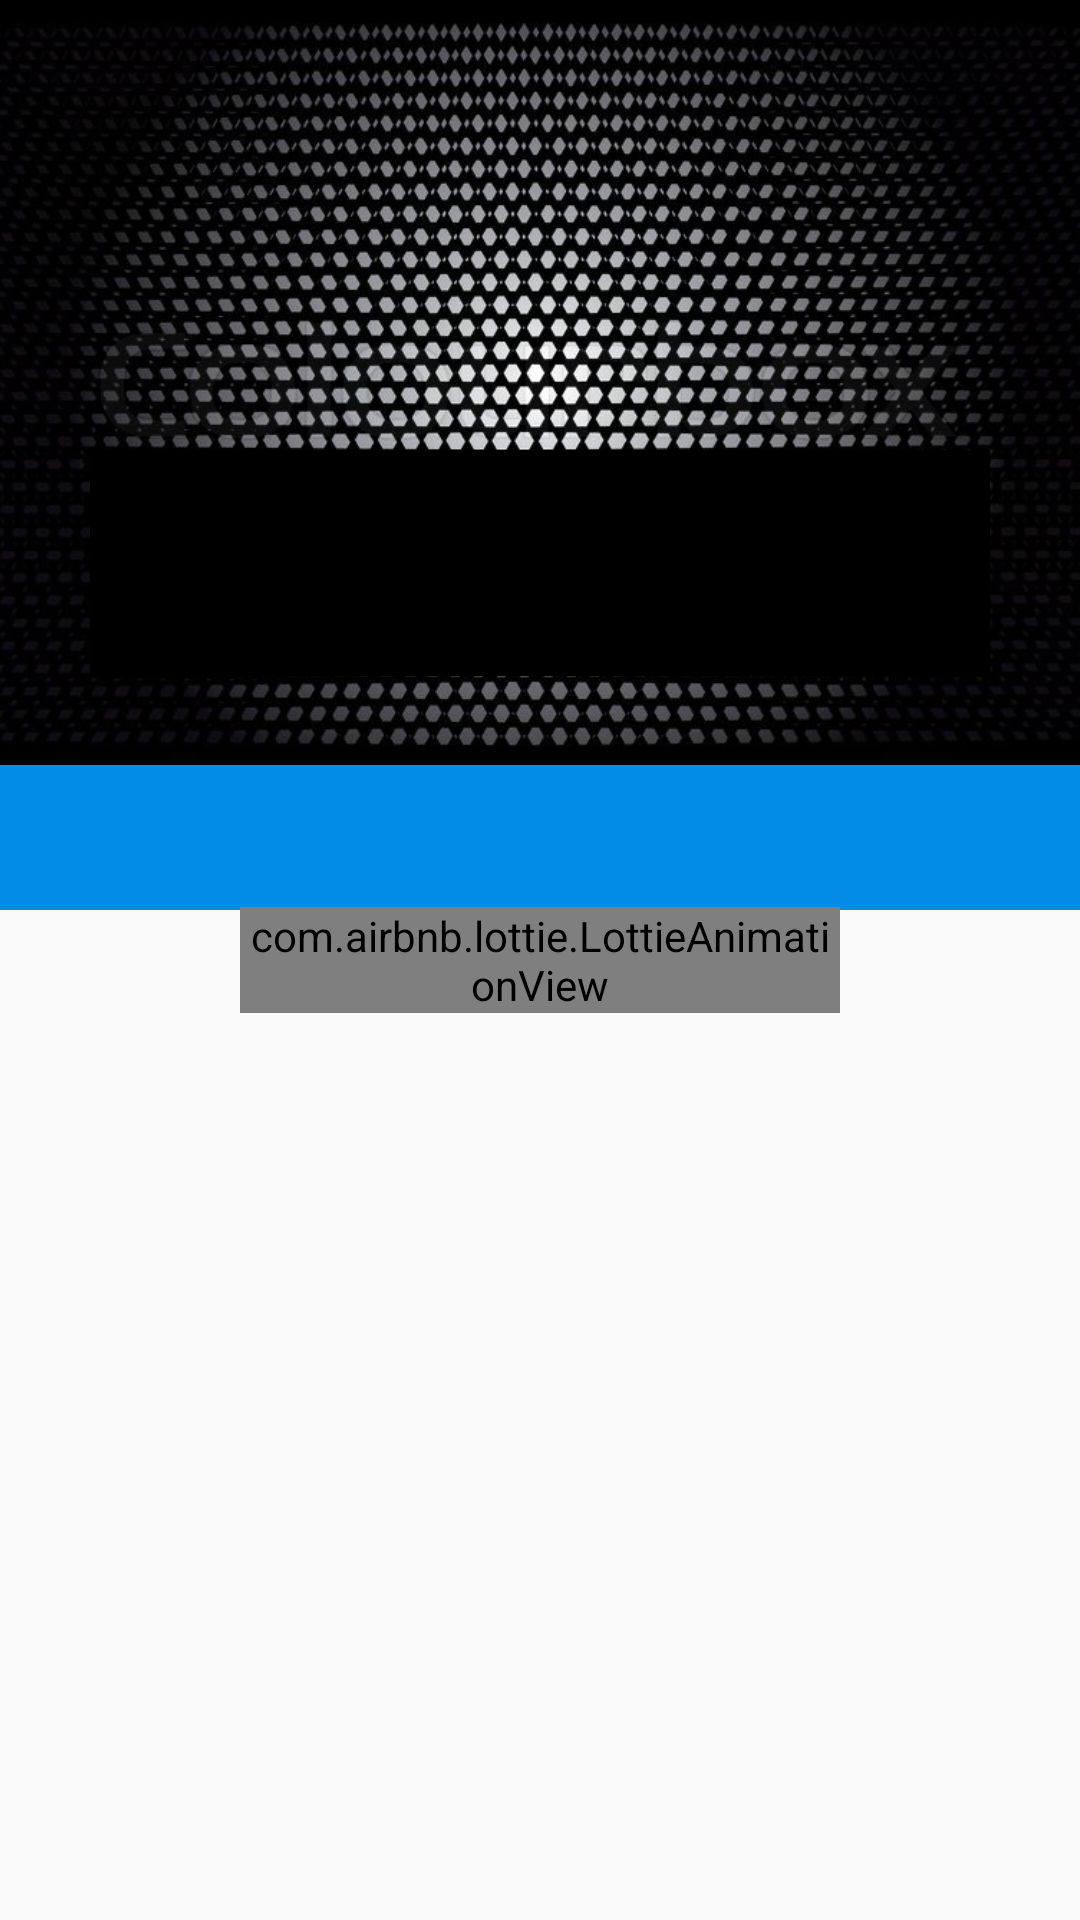

Reconstruct the res/layout file that produces this screen, plus the resources it refers to.
<!-- AndroidManifest.xml: activity theme AppTheme.NoActionBar -->
<!-- res/layout/activity_team_detail.xml -->
<?xml version="1.0" encoding="utf-8"?>
<android.support.design.widget.CoordinatorLayout
    xmlns:android="http://schemas.android.com/apk/res/android"
    xmlns:tools="http://schemas.android.com/tools"
    xmlns:app="http://schemas.android.com/apk/res-auto"
    android:layout_width="match_parent"
    android:layout_height="match_parent"
    tools:context=".feature.team.detail.TeamDetailActivity">

    <android.support.design.widget.AppBarLayout
        android:id="@+id/app_bar_team_detail"
        android:layout_width="match_parent"
        android:layout_height="wrap_content"
        app:elevation="0dp"
        android:theme="@style/ThemeOverlay.AppCompat.Dark.ActionBar">

        <android.support.design.widget.CollapsingToolbarLayout
            android:id="@+id/collapsing_toolbar"
            android:layout_width="match_parent"
            android:layout_height="match_parent"
            app:layout_scrollFlags="scroll|exitUntilCollapsed"
            app:expandedTitleTextAppearance="@android:color/transparent"
            app:contentScrim="?attr/colorPrimary"
            app:expandedTitleMarginStart="48dp"
            app:expandedTitleMarginEnd="64dp"
            android:fitsSystemWindows="true">
            <FrameLayout
                android:layout_width="match_parent"
                android:layout_height="wrap_content"
                android:orientation="vertical">
                <ImageView
                    android:id="@+id/img_team_banner"
                    android:layout_width="match_parent"
                    android:layout_height="255dp"
                    android:fitsSystemWindows="true"
                    android:scaleType="centerCrop"
                    app:layout_collapseMode="parallax"
                    android:src="@drawable/background"
                    />
                <LinearLayout
                    android:padding="30dp"
                    android:layout_width="match_parent"
                    android:layout_height="wrap_content"
                    android:orientation="vertical">
                    <ImageView
                        android:id="@+id/img_logo_team"
                        android:layout_width="match_parent"
                        android:layout_height="120dp"
                        android:layout_gravity="center_horizontal"
                        app:layout_collapseMode="parallax"
                        tools:src="@drawable/img_barca"
                        />
                    <TextView
                        android:id="@+id/tv_team_name"
                        android:layout_width="match_parent"
                        android:layout_height="match_parent"
                        android:textAlignment="center"
                        android:textSize="24sp"
                        android:textStyle="bold"
                        android:textColor="@color/white"
                        android:background="@color/black"
                        tools:text="Barcelona" />
                    <TextView
                        android:id="@+id/tv_team_formed_year"
                        android:layout_width="match_parent"
                        android:layout_height="match_parent"
                        android:textAlignment="center"
                        android:textSize="14sp"
                        android:textColor="@color/white"
                        android:background="@color/black"
                        tools:text="1899"/>
                    <TextView
                        android:id="@+id/tv_team_stadium"
                        android:layout_width="match_parent"
                        android:layout_height="wrap_content"
                        android:textAlignment="center"
                        android:textSize="14sp"
                        android:textColor="@color/white"
                        android:background="@color/black"
                        android:paddingBottom="5dp"
                        tools:text="Camp Nou" />
                </LinearLayout>
            </FrameLayout>

            <android.support.v7.widget.Toolbar
                android:id="@+id/toolbar"
                android:layout_width="match_parent"
                android:layout_height="?attr/actionBarSize"
                app:popupTheme="@style/ThemeOverlay.AppCompat.Light"
                app:layout_collapseMode="pin" />

        </android.support.design.widget.CollapsingToolbarLayout>


        <android.support.design.widget.TabLayout
            android:id="@+id/tabs"
            android:layout_width="match_parent"
            android:layout_height="wrap_content"
            app:tabMode="fixed"
            app:tabGravity="fill">
        </android.support.design.widget.TabLayout>

    </android.support.design.widget.AppBarLayout>

    <android.support.v4.view.ViewPager
        android:id="@+id/viewpagerTeam"
        android:layout_width="match_parent"
        android:layout_height="wrap_content"
        app:layout_behavior="@string/appbar_scrolling_view_behavior"  />

    <include layout="@layout/progress_bar"/>

</android.support.design.widget.CoordinatorLayout>
<!-- res/layout/progress_bar.xml (included above) -->
<?xml version="1.0" encoding="utf-8"?>
<FrameLayout xmlns:android="http://schemas.android.com/apk/res/android"
    android:layout_width="match_parent"
    android:layout_height="match_parent"
    xmlns:app="http://schemas.android.com/apk/res-auto">

    <com.airbnb.lottie.LottieAnimationView
        android:id="@+id/base_progress_bar_id"
        android:foregroundGravity="center_horizontal"
        android:layout_width="200dp"
        android:layout_height="wrap_content"
        android:layout_gravity="center"
        app:lottie_autoPlay="true"
        app:lottie_loop="true"
        app:lottie_fileName="continuous_wave_loader.json"/>
</FrameLayout>
<!-- resources referenced by this layout -->
<resources>
  <color name="black">#000</color>
  <color name="white">#fff</color>
  <!-- drawable background: png bitmap (drawable, 148122 bytes) -->
  <style name="AppTheme.NoActionBar" parent="AppTheme">
          <item name="windowActionBar">false</item>
          <item name="windowNoTitle">true</item>
          <item name="android:windowContentTransitions">true</item>
      </style>
  <style name="AppTheme" parent="Theme.AppCompat.Light.DarkActionBar">
          
          <item name="colorPrimary">@color/colorPrimary</item>
          <item name="colorPrimaryDark">@color/colorPrimaryDark</item>
          <item name="colorAccent">@color/colorAccent</item>
      </style>
  <color name="colorPrimary">#028ce8</color>
  <color name="colorPrimaryDark">#008cea</color>
  <color name="colorAccent">#D81B60</color>
</resources>
